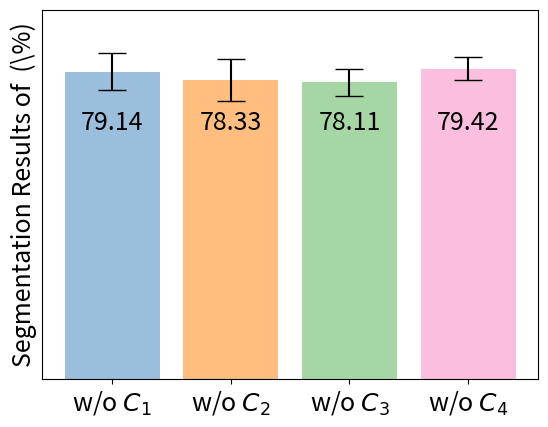

Recreate this plot in Python.
import matplotlib.pyplot as plt
from matplotlib import rcParams
import numpy as np

# Set the backend to pgf
#plt.rcParams["text.usetex"] = True
#plt.rcParams['font.sans-serif'] = ['Times New Roman']
plt.rcParams.update({'font.size': 13})


# Define the categories and values
categories = ['w/o $C_{1}$', 'w/o $C_{2}$', 'w/o $C_{3}$', 'w/o $C_{4}$']
#means = [84.29, 81.23, 80.78, 82.94, 83.17]
#std_devs = [0.35, 0.51, 0.87, 0.38, 0.70]
means = [79.14, 78.33, 78.11, 79.42]
std_devs = [1.79, 1.99, 1.30, 1.10]

# ICML-style color
colors = ['#377eb8', '#ff7f00', '#4daf4a', '#f781bf']#, '#a65628']

# Create a figure and a set of subplots
fig, ax = plt.subplots()

# Create the bar chart
bars = ax.bar(range(len(categories)), means, yerr=std_devs, align='center', alpha=0.5, ecolor='black', capsize=10, color=colors)

# Add data labels
for i, bar in enumerate(bars):
    yval = bar.get_height()
    #print('yval = ',yval)
    #print('bar.get_x() = ',bar.get_x())
    #1/0
    ax.text(bar.get_x() + bar.get_width() / 2, 75.5, "{:.2f}".format(yval), ha='center', va='top', fontsize = 18)

# Customise the chart
ax.set_ylabel('Segmentation Results of  (\%)', fontsize = 18)
ax.set_xticks(range(len(categories)))  # add x-axis labels back
ax.set_xticklabels(categories, fontsize = 18)  # set x-axis labels as categories
ax.set_ylim([50, 85])  # Clip the y-axis values
ax.set_yticks([])  # remove y-axis labels

# Save and display the chart
#plt.tight_layout()
plt.savefig('client_contribution.png', dpi = 300)
plt.show()